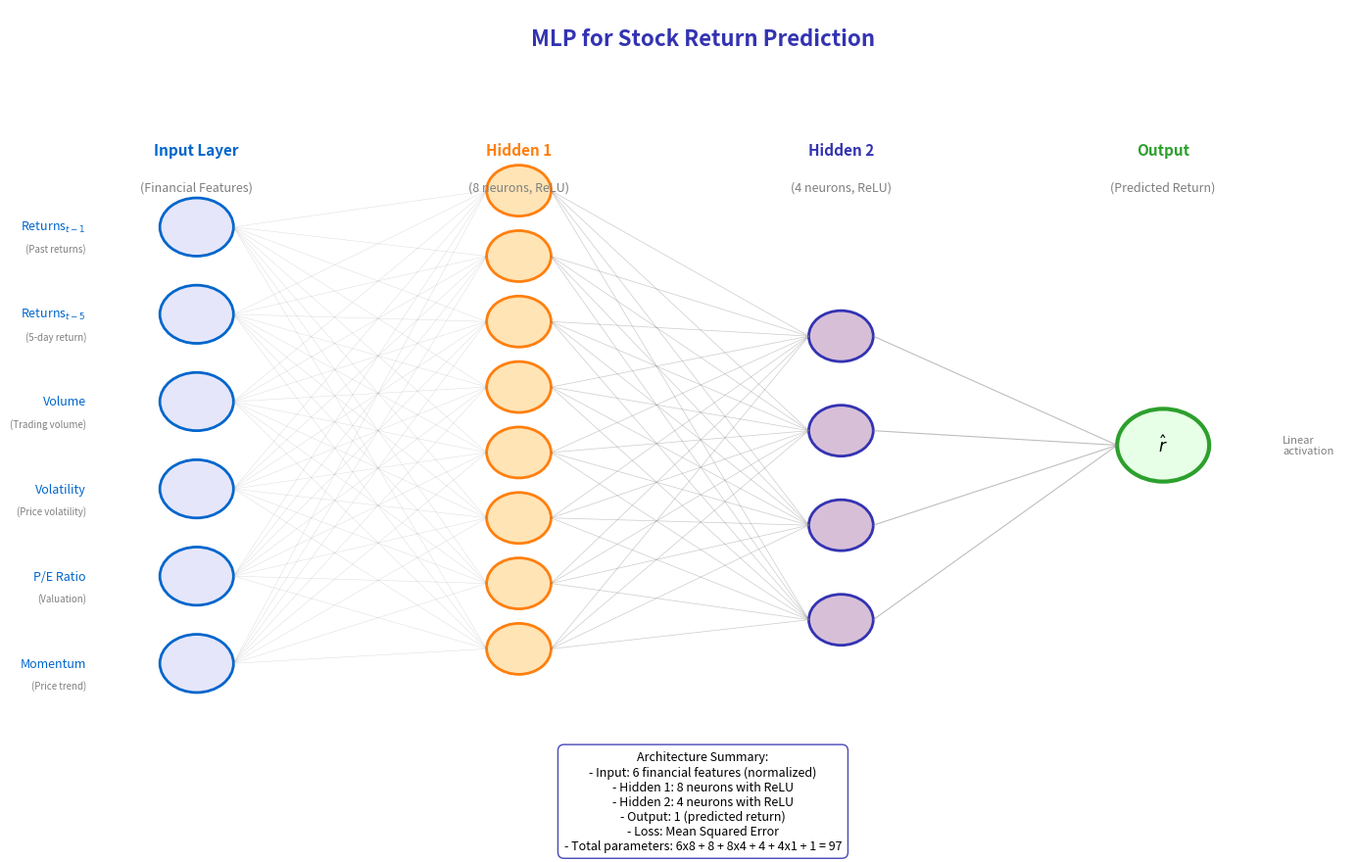

Here is the Python script that generated this plot:
"""
Finance MLP Architecture - Stock Prediction Network
Module 2: Multi-Layer Perceptrons
"""

import matplotlib.pyplot as plt
import numpy as np
from matplotlib.patches import FancyBboxPatch, Circle, Rectangle

CHART_METADATA = {
    'title': 'Finance MLP Architecture',
    'url': 'https://github.com/QuantLet/neural-networks-introduction/tree/main/finance_mlp_architecture'
}

# Colors
mlpurple = '#3333B2'
mlblue = '#0066CC'
mlorange = '#FF7F0E'
mlgreen = '#2CA02C'
mlgray = '#7F7F7F'

fig, ax = plt.subplots(figsize=(14, 9))
ax.set_xlim(0, 14)
ax.set_ylim(0, 11)
ax.axis('off')

# Title
ax.text(7, 10.5, 'MLP for Stock Return Prediction',
        fontsize=16, fontweight='bold', ha='center', color=mlpurple)

# ==================== INPUT LAYER ====================
input_features = [
    ('Returns$_{t-1}$', 'Past returns'),
    ('Returns$_{t-5}$', '5-day return'),
    ('Volume', 'Trading volume'),
    ('Volatility', 'Price volatility'),
    ('P/E Ratio', 'Valuation'),
    ('Momentum', 'Price trend'),
]

input_x = 1.5
for i, (feature, desc) in enumerate(input_features):
    y = 8 - i * 1.2
    circle = Circle((input_x, y), 0.4, fill=True, facecolor='#E6E6FA', edgecolor=mlblue, linewidth=2)
    ax.add_patch(circle)
    ax.text(input_x - 1.2, y, f'{feature}', ha='right', va='center', fontsize=9, color=mlblue)
    ax.text(input_x - 1.2, y - 0.3, f'({desc})', ha='right', va='center', fontsize=7, color=mlgray)

ax.text(input_x, 9, 'Input Layer', ha='center', fontsize=11, fontweight='bold', color=mlblue)
ax.text(input_x, 8.5, '(Financial Features)', ha='center', fontsize=9, color=mlgray)

# ==================== HIDDEN LAYER 1 ====================
hidden1_x = 5
hidden1_neurons = 8
for i in range(hidden1_neurons):
    y = 8.5 - i * 0.9
    circle = Circle((hidden1_x, y), 0.35, fill=True, facecolor='#FFE4B5', edgecolor=mlorange, linewidth=2)
    ax.add_patch(circle)

ax.text(hidden1_x, 9, 'Hidden 1', ha='center', fontsize=11, fontweight='bold', color=mlorange)
ax.text(hidden1_x, 8.5, '(8 neurons, ReLU)', ha='center', fontsize=9, color=mlgray)

# ==================== HIDDEN LAYER 2 ====================
hidden2_x = 8.5
hidden2_neurons = 4
for i in range(hidden2_neurons):
    y = 6.5 - i * 1.3
    circle = Circle((hidden2_x, y), 0.35, fill=True, facecolor='#D8BFD8', edgecolor=mlpurple, linewidth=2)
    ax.add_patch(circle)

ax.text(hidden2_x, 9, 'Hidden 2', ha='center', fontsize=11, fontweight='bold', color=mlpurple)
ax.text(hidden2_x, 8.5, '(4 neurons, ReLU)', ha='center', fontsize=9, color=mlgray)

# ==================== OUTPUT LAYER ====================
output_x = 12
circle = Circle((output_x, 5), 0.5, fill=True, facecolor='#E6FFE6', edgecolor=mlgreen, linewidth=3)
ax.add_patch(circle)
ax.text(output_x, 5, '$\\hat{r}$', ha='center', va='center', fontsize=12, fontweight='bold')

ax.text(output_x, 9, 'Output', ha='center', fontsize=11, fontweight='bold', color=mlgreen)
ax.text(output_x, 8.5, '(Predicted Return)', ha='center', fontsize=9, color=mlgray)
ax.text(output_x + 1.3, 5, 'Linear\nactivation', ha='left', va='center', fontsize=8, color=mlgray)

# ==================== CONNECTIONS ====================
# Input to Hidden1
for i in range(6):
    y_in = 8 - i * 1.2
    for j in range(8):
        y_h1 = 8.5 - j * 0.9
        ax.plot([input_x + 0.4, hidden1_x - 0.35], [y_in, y_h1],
                color=mlgray, linewidth=0.3, alpha=0.3)

# Hidden1 to Hidden2
for i in range(8):
    y_h1 = 8.5 - i * 0.9
    for j in range(4):
        y_h2 = 6.5 - j * 1.3
        ax.plot([hidden1_x + 0.35, hidden2_x - 0.35], [y_h1, y_h2],
                color=mlgray, linewidth=0.5, alpha=0.4)

# Hidden2 to Output
for i in range(4):
    y_h2 = 6.5 - i * 1.3
    ax.plot([hidden2_x + 0.35, output_x - 0.5], [y_h2, 5],
            color=mlgray, linewidth=0.8, alpha=0.5)

# ==================== INFO BOX ====================
info_text = """Architecture Summary:
- Input: 6 financial features (normalized)
- Hidden 1: 8 neurons with ReLU
- Hidden 2: 4 neurons with ReLU
- Output: 1 (predicted return)
- Loss: Mean Squared Error
- Total parameters: 6x8 + 8 + 8x4 + 4 + 4x1 + 1 = 97"""

ax.text(7, 0.8, info_text, ha='center', va='top', fontsize=9,
        bbox=dict(boxstyle='round,pad=0.5', facecolor='white', edgecolor=mlpurple, alpha=0.9))

plt.tight_layout()
plt.savefig('finance_mlp_architecture.pdf', format='pdf', bbox_inches='tight', dpi=300)
plt.savefig('finance_mlp_architecture.png', format='png', bbox_inches='tight', dpi=300)
plt.close()

print("Generated: finance_mlp_architecture.pdf")
